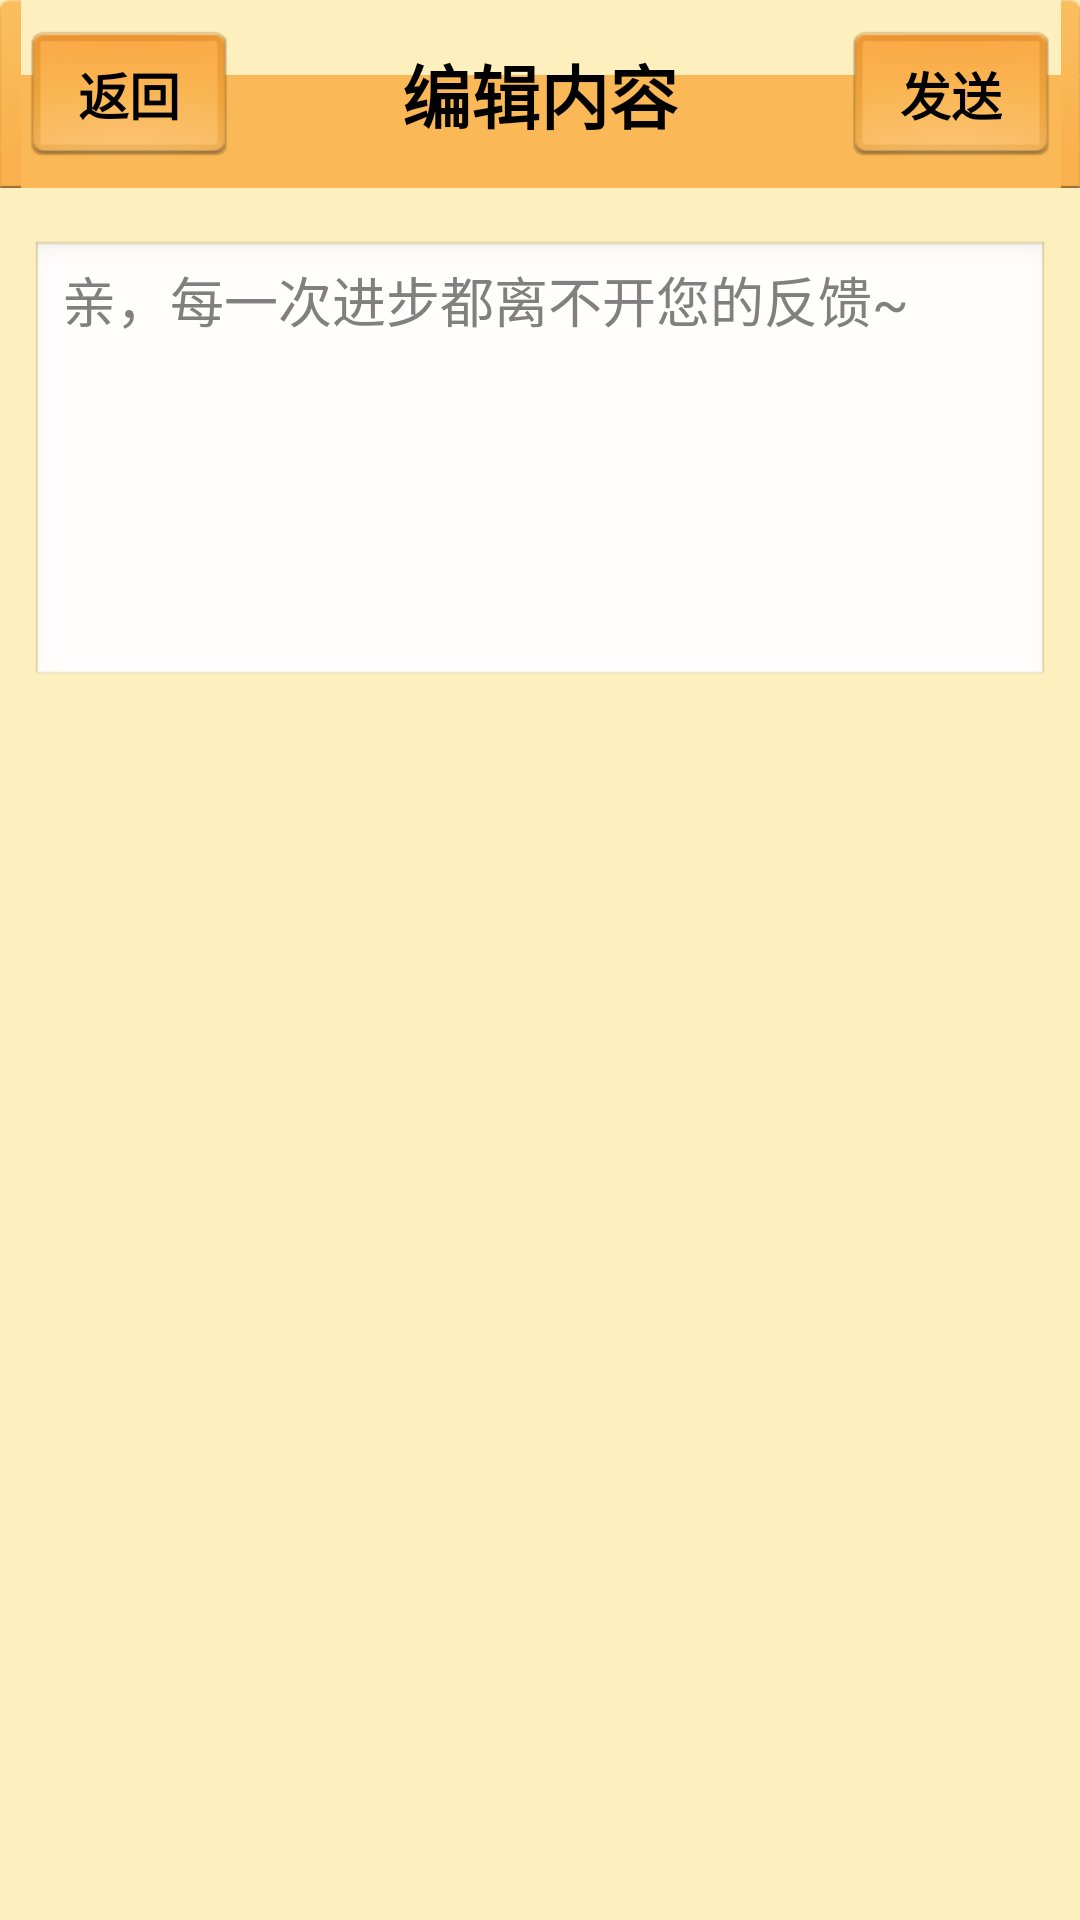

The Android layout XML behind this screen, and the referenced resources:
<!-- AndroidManifest.xml: application theme AppTheme -->
<!-- res/layout/activity_feedback.xml -->
<RelativeLayout xmlns:android="http://schemas.android.com/apk/res/android"
    xmlns:tools="http://schemas.android.com/tools"
    android:layout_width="match_parent"
    android:layout_height="match_parent"
    android:background="@color/userinfo_bg"
    tools:context=".FeedbackResult" >
    <RelativeLayout 
	     android:id="@+id/mybooks_top"
	     android:layout_width="match_parent"
	     android:layout_height="wrap_content"
	     android:layout_alignParentTop="true"
	     android:background="@drawable/shuyou_top_bg">
	     <TextView 
	         style="@style/titleText"
	         android:text="编辑内容"
	         android:layout_centerInParent="true"
	         android:layout_width="wrap_content"
	         android:layout_height="wrap_content"/>
	     <RelativeLayout 
	         android:id="@+id/feedback_confirm"
	         android:layout_width="wrap_content"
	         android:layout_height="wrap_content"
	         android:layout_centerVertical="true"
	         android:layout_alignParentRight="true"
	         android:layout_marginRight="10dp"
	         android:background="@drawable/shuyou_top_btn">
		     <TextView
		         android:layout_width="wrap_content"
		         android:layout_height="wrap_content"
		         android:layout_centerInParent="true"
		         android:textSize="17sp"
		         android:textStyle="bold"
		         android:text="发送"/>
	     </RelativeLayout>
	     <RelativeLayout 
	         android:id="@+id/feedback_back"
	         android:layout_width="wrap_content"
	         android:layout_height="wrap_content"
	         android:layout_centerVertical="true"
	         android:layout_alignParentLeft="true"
	         android:layout_marginLeft="10dp"
	         android:background="@drawable/shuyou_top_btn">
		     <TextView
		         android:layout_width="wrap_content"
		         android:layout_height="wrap_content"
		         android:layout_centerInParent="true"
		         android:textSize="17sp"
		         android:textStyle="bold"
		         android:text="@string/back"/>
	     </RelativeLayout>
	  </RelativeLayout>
      <EditText 
          android:id="@+id/feedback_edittext"
          android:hint="亲，每一次进步都离不开您的反馈~"
          android:lines="10"
          android:inputType="textMultiLine"
          android:gravity="top|left"
          android:layout_marginTop="80dp"
          android:layout_marginLeft="10dp"
          android:layout_marginRight="10dp"
          android:layout_alignParentTop="true"
          android:layout_width="match_parent"
          android:layout_height="150dp"/>
      <TextView 
          android:id="@+id/feedback_textnum"
          android:textColor="@color/grey"
          android:layout_width="wrap_content"
          android:layout_height="wrap_content"
          android:layout_below="@id/feedback_edittext"
          android:layout_alignParentRight="true"
          android:layout_marginBottom="5dp"
          android:layout_marginRight="40dp"/>
      <TextView 
          android:id="@+id/feedback_textmaxnum"
          android:textColor="@color/grey"
          android:layout_width="wrap_content"
          android:layout_height="wrap_content"
          android:layout_marginRight="10dp"
          android:layout_below="@id/feedback_edittext"
          android:layout_alignParentRight="true"/>
      <TextView 
          android:id="@+id/upload_feedback"
          android:layout_alignParentBottom="true"
          android:layout_width="wrap_content"
          android:layout_height="wrap_content"/>
</RelativeLayout>
<!-- resources referenced by this layout -->
<resources>
  <color name="grey">#727070</color>
  <color name="userinfo_bg">#FEF0BE</color>
  <!-- drawable shuyou_top_btn (drawable) -->
  <?xml version="1.0" encoding="utf-8"?>
  <selector xmlns:android="http://schemas.android.com/apk/res/android" >
      <item android:state_pressed="true"
            android:drawable="@drawable/shuyou_top_btn_p"/>
      <item android:state_pressed="false"
            android:drawable="@drawable/shuyou_top_btn_n"/>
  </selector>
  <string name="back">返回</string>
  <style name="titleText">
          <item name="android:textStyle">bold</item>
          <item name="android:textSize">23sp</item>
      </style>
  <style name="AppTheme" parent="AppBaseTheme">
          <item name="android:textColor">@android:color/black</item>
          
      </style>
  <!-- drawable shuyou_top_btn_p: png bitmap (drawable-xhdpi, 6239 bytes) -->
  <!-- drawable shuyou_top_btn_n: png bitmap (drawable-xhdpi, 5844 bytes) -->
  <style name="AppBaseTheme" parent="android:Theme.NoTitleBar">
          
      </style>
</resources>
